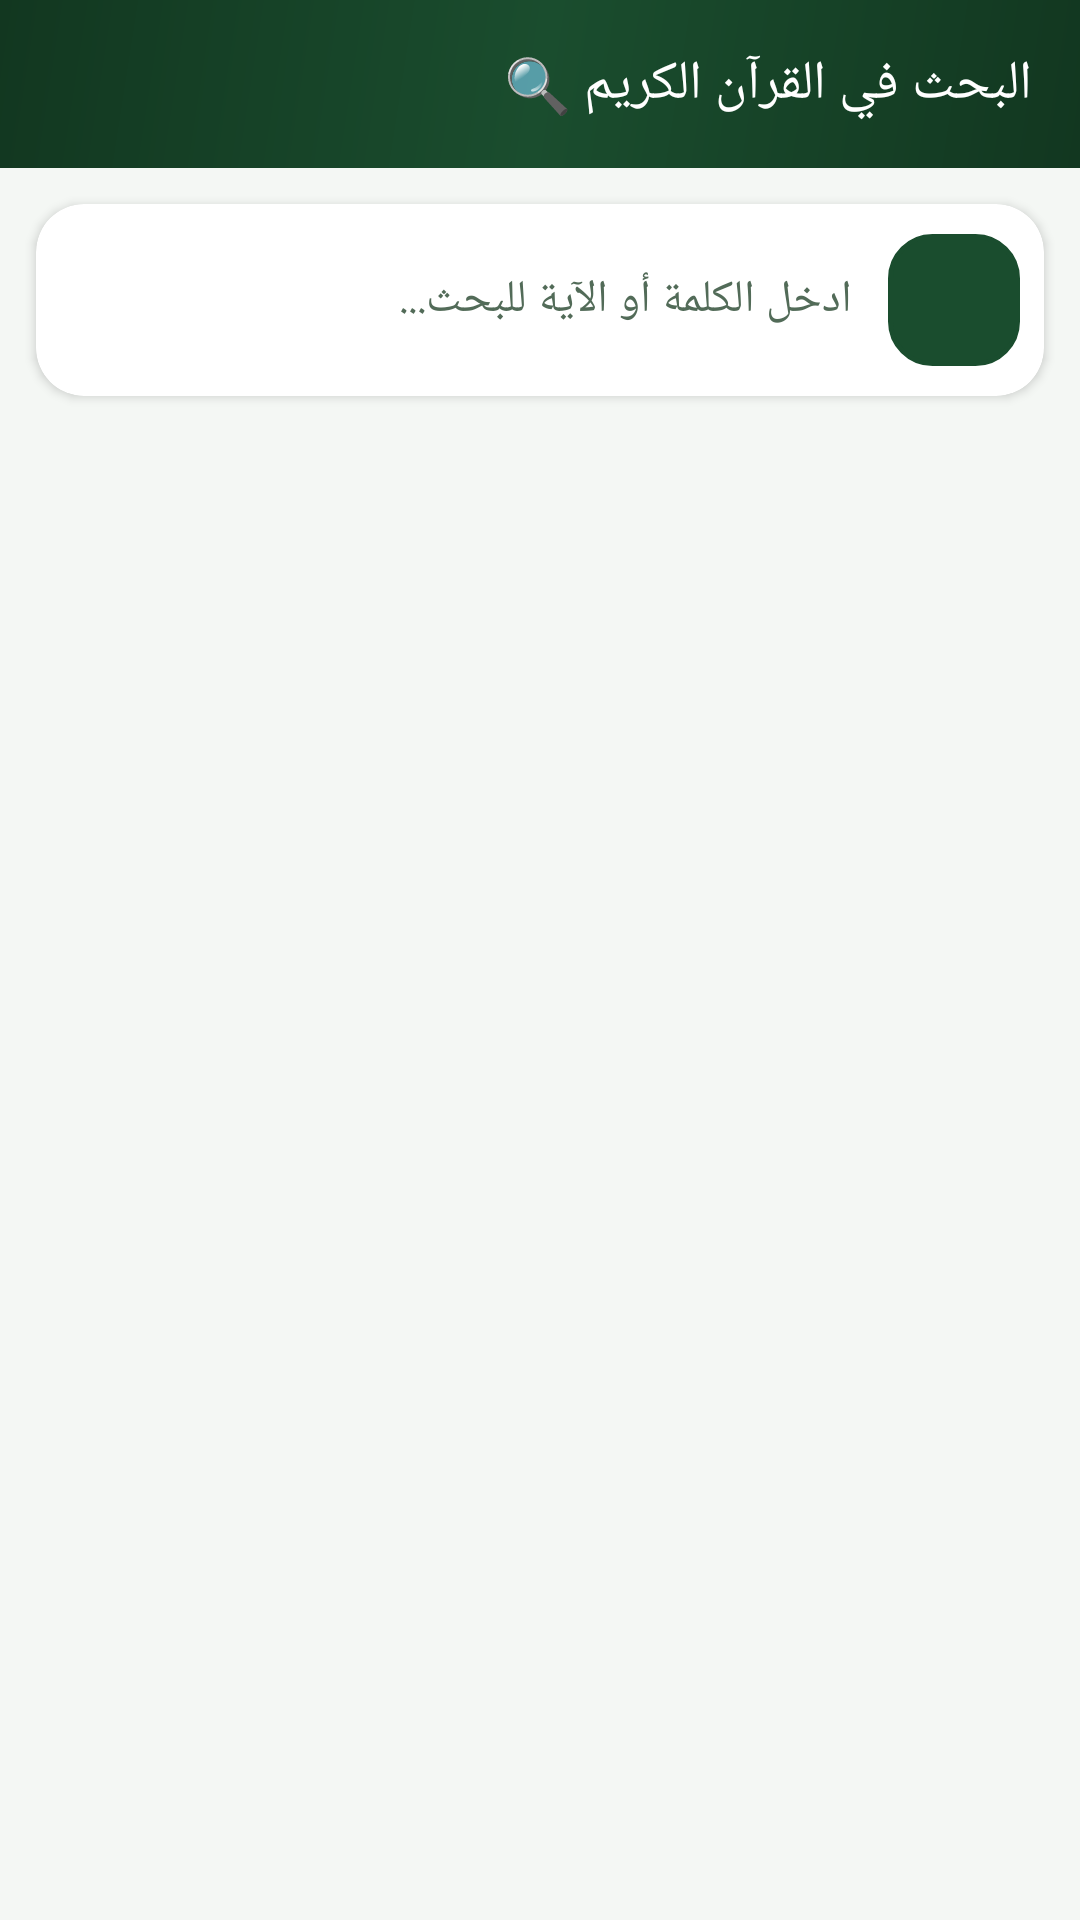

Layout XML and referenced resources for this Android screen:
<!-- AndroidManifest.xml: application theme Theme.Almuhfz -->
<!-- res/layout/activity_search.xml -->
<?xml version="1.0" encoding="utf-8"?>
<LinearLayout xmlns:android="http://schemas.android.com/apk/res/android"
    xmlns:app="http://schemas.android.com/apk/res-auto"
    xmlns:tools="http://schemas.android.com/tools"
    android:layout_width="match_parent"
    android:layout_height="match_parent"
    android:background="@color/app_background"
    android:orientation="vertical"
    android:fitsSystemWindows="true"
    tools:context=".search.SearchActivity">

    
    <com.google.android.material.appbar.AppBarLayout
        android:layout_width="match_parent"
        android:layout_height="wrap_content"
        android:background="@drawable/around_line3"
        >

        <androidx.appcompat.widget.Toolbar
            android:id="@+id/toolbar"
            android:layout_width="match_parent"
            android:layout_height="?attr/actionBarSize"
            android:background="@drawable/around_line3"
            app:layout_collapseMode="pin">

            <LinearLayout
                android:layout_width="wrap_content"
                android:layout_height="wrap_content"
                android:layout_gravity="end"
                android:gravity="end">

                <androidx.appcompat.widget.AppCompatTextView
                    android:id="@+id/toolbar_title"
                    style="@style/TextAppearance.MyApp.Title.QiblahActivity"
                    android:layout_width="wrap_content"
                    android:layout_height="wrap_content"
                    android:layout_gravity="center"
                    android:layout_marginEnd="16dp"
                    android:fontFamily="@font/jazeera"
                    android:gravity="end"
                    android:text="البحث في القرآن الكريم 🔍"
                    android:textColor="@color/text_on_primary" />

            </LinearLayout>

            <androidx.appcompat.widget.AppCompatImageButton
                android:id="@+id/back_button"
                android:layout_width="40dp"
                android:layout_height="35dp"
                android:background="@drawable/ic_back_button"
                android:contentDescription="رجوع" />

        </androidx.appcompat.widget.Toolbar>

    </com.google.android.material.appbar.AppBarLayout>

    
    <androidx.cardview.widget.CardView
        android:layout_width="match_parent"
        android:layout_height="wrap_content"
        android:layout_margin="12dp"
        app:cardBackgroundColor="@color/surface_card"
        app:cardCornerRadius="16dp"
        app:cardElevation="2dp">

        <LinearLayout
            android:layout_width="match_parent"
            android:layout_height="wrap_content"
            android:gravity="center_vertical"
            android:orientation="horizontal"
            android:padding="8dp">

            <EditText
                android:id="@+id/etSearchQuery"
                android:layout_width="0dp"
                android:layout_height="48dp"
                android:layout_weight="1"
                android:background="@null"
                android:fontFamily="@font/jazeera"
                android:hint="ادخل الكلمة أو الآية للبحث..."
                android:imeOptions="actionSearch"
                android:inputType="text"
                android:paddingHorizontal="12dp"
                android:textColor="@color/text_primary_color"
                android:textColorHint="@color/text_secondary_color"
                android:textSize="15sp" />

            <androidx.appcompat.widget.AppCompatImageButton
                android:id="@+id/btnSearch"
                android:layout_width="44dp"
                android:layout_height="44dp"
                android:background="@drawable/value_background"
                android:backgroundTint="@color/primary_color"
                android:contentDescription="بحث"
                android:src="@drawable/ic_menu_manage"
                app:tint="@color/text_on_primary" />

        </LinearLayout>
    </androidx.cardview.widget.CardView>

    
    <FrameLayout
        android:layout_width="match_parent"
        android:layout_height="0dp"
        android:layout_weight="1">

        <androidx.recyclerview.widget.RecyclerView
            android:id="@+id/searchResultsRecyclerView"
            android:layout_width="match_parent"
            android:layout_height="match_parent"
            android:clipToPadding="false"
            tools:listitem="@layout/item_search_result"
            android:paddingHorizontal="12dp"
            android:paddingBottom="16dp" />

        <ProgressBar
            android:id="@+id/searchProgressBar"
            android:layout_width="wrap_content"
            android:layout_height="wrap_content"
            android:layout_gravity="center"
            android:visibility="gone" />

        
        <LinearLayout
            android:id="@+id/emptyStateContainer"
            android:layout_width="match_parent"
            android:layout_height="wrap_content"
            android:layout_gravity="center"
            android:gravity="center"
            android:orientation="vertical"
            android:padding="24dp"
            android:visibility="gone"
            tools:visibility="visible">

            <ImageView
                android:layout_width="80dp"
                android:layout_height="80dp"
                android:contentDescription="بحث"
                android:src="@drawable/ic_menu_manage"
                app:tint="@color/text_secondary_color" />

            <TextView
                android:id="@+id/tvEmptyTitle"
                android:layout_width="wrap_content"
                android:layout_height="wrap_content"
                android:layout_marginTop="16dp"
                android:fontFamily="@font/jazeera"
                android:text="ابحث في آيات القرآن الكريم"
                android:textColor="@color/text_primary_color"
                android:textSize="18sp"
                android:textStyle="bold" />

            <TextView
                android:id="@+id/tvEmptyDesc"
                android:layout_width="wrap_content"
                android:layout_height="wrap_content"
                android:layout_marginTop="8dp"
                android:fontFamily="@font/jazeera"
                android:gravity="center"
                android:text="ادخل الكلمة أو العبارة المطلوبة للوصول المباشر للآية والسورة."
                android:textColor="@color/text_secondary_color"
                android:textSize="14sp" />

        </LinearLayout>

    </FrameLayout>

</LinearLayout>
<!-- res/layout/item_search_result.xml (included above) -->
<?xml version="1.0" encoding="utf-8"?>
<androidx.cardview.widget.CardView xmlns:android="http://schemas.android.com/apk/res/android"
    xmlns:app="http://schemas.android.com/apk/res-auto"
    xmlns:tools="http://schemas.android.com/tools"
    android:layout_width="match_parent"
    android:layout_height="wrap_content"
    android:layout_marginVertical="6dp"
    app:cardBackgroundColor="@color/surface_card"
    app:cardCornerRadius="14dp"
    app:cardElevation="2dp">

    <LinearLayout
        android:layout_width="match_parent"
        android:layout_height="wrap_content"
        android:orientation="vertical"
        android:padding="14dp">

        <TextView
            android:id="@+id/tvSurahAyahTitle"
            android:layout_width="wrap_content"
            android:layout_gravity="center"
            android:gravity="center"
            android:layout_height="wrap_content"
            android:fontFamily="@font/jazeera"
            android:textColor="@color/primary_color"
            android:textSize="15sp"
            android:textStyle="bold"
            tools:text="سورة البقرة - الآية 183" />

        <TextView
            android:id="@+id/tvAyahText"
            android:layout_width="match_parent"
            android:layout_height="wrap_content"
            android:layout_marginTop="8dp"
            android:fontFamily="@font/quran"
            android:gravity="center"
            android:lineSpacingExtra="6dp"
            android:textColor="@color/text_primary_color"
            android:textSize="20sp"
            tools:text="يَا أَيُّهَا الَّذِينَ آمَنُوا كُتِبَ عَلَيْكُمُ الصِّيَامُ كَمَا كُتِبَ عَلَى الَّذِينَ مِن قَبْلِكُمْ لَعَلَّكُمْ تَتَّقُونَ" />

        <View
            android:layout_width="match_parent"
            android:layout_height="1dp"
            android:layout_marginTop="10dp"
            android:background="@color/card_stroke_color" />

        <LinearLayout
            android:layout_width="match_parent"
            android:layout_height="wrap_content"
            android:layout_marginTop="8dp"
            android:layout_gravity="center"
            android:gravity="center"
            android:orientation="horizontal">



            <androidx.appcompat.widget.AppCompatButton
                android:id="@+id/btnBookmarkAyah"
                android:layout_width="wrap_content"
                android:layout_height="36dp"
                android:background="@drawable/value_background"
                android:fontFamily="@font/jazeera"
                android:layout_marginEnd="8dp"
                android:paddingHorizontal="14dp"
                android:text="حفظ علامة 🔖"
                android:textColor="@color/text_primary_color"
                android:textSize="12sp" />

            <androidx.appcompat.widget.AppCompatButton
                android:id="@+id/btnOpenAyah"
                android:layout_width="wrap_content"
                android:layout_height="36dp"
                android:background="@drawable/value_background"
                android:backgroundTint="@color/button_green"
                android:fontFamily="@font/jazeera"
                android:paddingHorizontal="14dp"
                android:text="انتقال واستماع 🔉"
                android:textColor="@color/text_on_primary"
                android:textSize="12sp" />

        </LinearLayout>

    </LinearLayout>
</androidx.cardview.widget.CardView>
<!-- resources referenced by this layout -->
<resources>
  <color name="app_background">#F4F7F4</color>
  <color name="button_green">#2E7D32</color>
  <color name="card_stroke_color">#D0DDD2</color>
  <color name="primary_color">#1A4D2E</color>
  <color name="surface_card">#FFFFFF</color>
  <color name="text_on_primary">#FFFFFF</color>
  <color name="text_primary_color">#1C2A1E</color>
  <color name="text_secondary_color">#526B58</color>
  <!-- drawable around_line3 (drawable) -->
  <?xml version="1.0" encoding="utf-8"?>
  <shape xmlns:android="http://schemas.android.com/apk/res/android">
      <gradient
          android:angle="135"
          android:startColor="@color/primary_dark"
          android:centerColor="@color/primary_color"
          android:endColor="@color/primary_dark" />
  </shape>
  <!-- drawable value_background (drawable) -->
  <?xml version="1.0" encoding="utf-8"?>
  <ripple xmlns:android="http://schemas.android.com/apk/res/android"
      android:color="?attr/colorControlHighlight">
      <item>
          <shape>
              <solid android:color="@color/surface_card" />
              <corners android:radius="14dp" />
              <stroke
                  android:width="1.5dp"
                  android:color="@color/card_stroke_color" />
          </shape>
      </item>
  </ripple>
  <style name="TextAppearance.MyApp.Title.QiblahActivity" parent="android:TextAppearance">
          <item name="android:textColor">@android:color/white</item>
          <item name="android:textSize">18sp</item>
      </style>
  <style name="Theme.Almuhfz" parent="Theme.MaterialComponents.DayNight.NoActionBar">
          
          <item name="colorPrimary">@color/primary_color</item>
          <item name="colorPrimaryDark">@color/primary_dark</item>
          <item name="colorPrimaryVariant">@color/primary_dark</item>
          <item name="colorOnPrimary">@color/text_on_primary</item>
  
          
          <item name="colorSecondary">@color/accent_gold</item>
          <item name="colorSecondaryVariant">@color/primary_light</item>
          <item name="colorOnSecondary">@color/text_primary_color</item>
  
          
          <item name="android:windowBackground">@color/app_background</item>
          <item name="colorSurface">@color/surface_card</item>
  
          
          <item name="android:statusBarColor">@color/primary_dark</item>
          <item name="android:navigationBarColor">@color/primary_dark</item>
          <item name="android:windowLightStatusBar">false</item>
      </style>
  <color name="primary_dark">#123720</color>
  <color name="accent_gold">#D4AF37</color>
  <color name="primary_light">#2D6A4F</color>
</resources>
